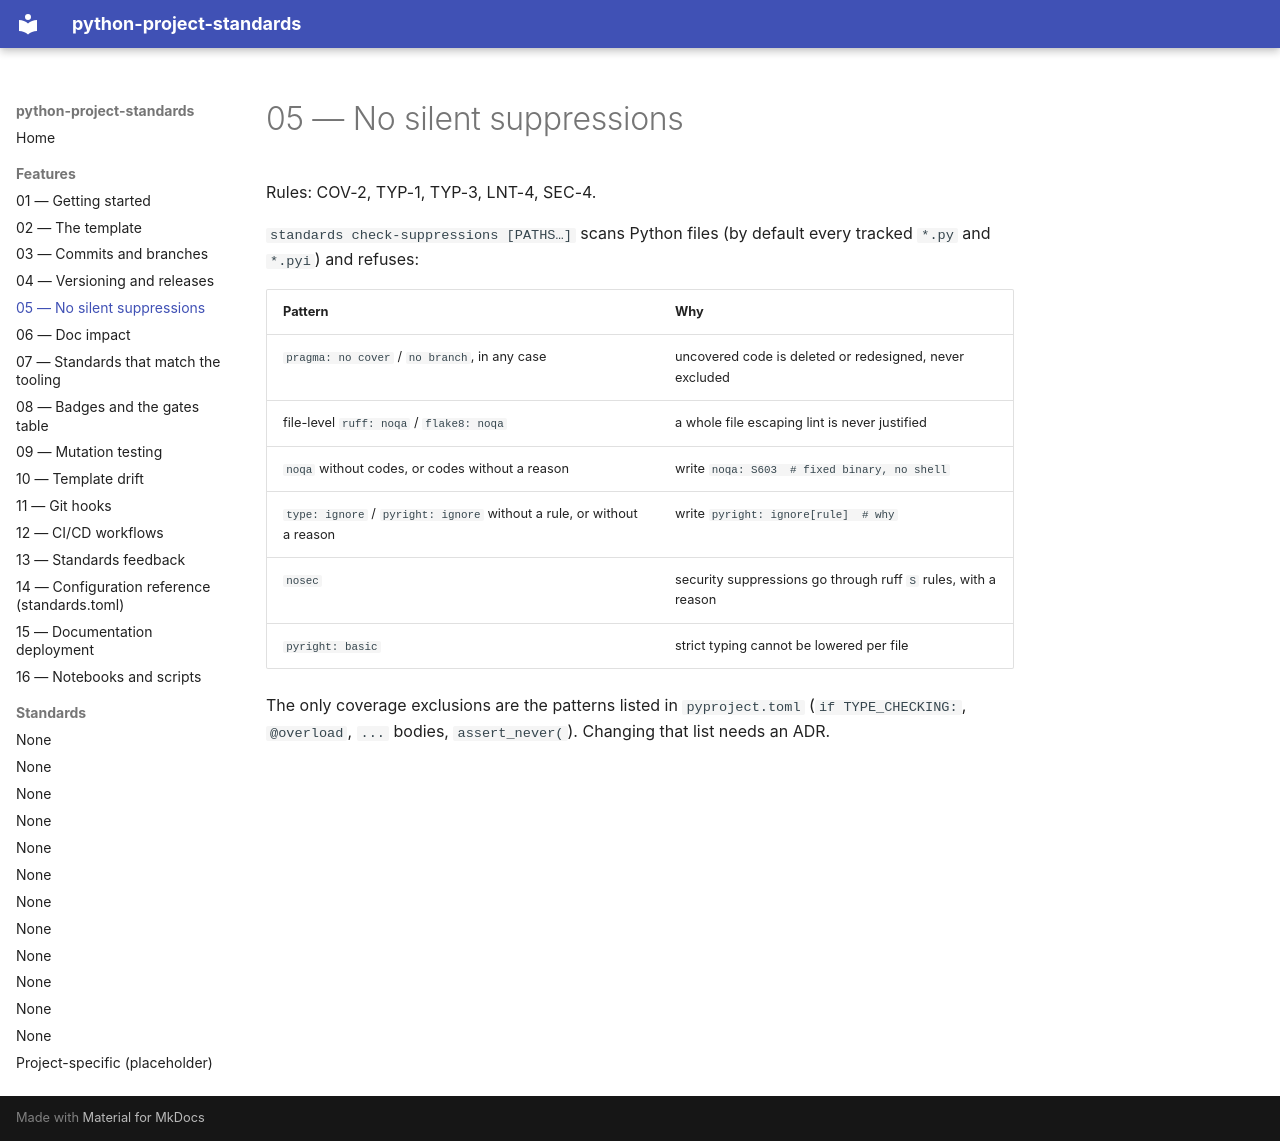

repository: wghami/python-project-standards · page: 05-suppressions/index.html · generator: mkdocs

# 05 — No silent suppressions

Rules: COV-2, TYP-1, TYP-3, LNT-4, SEC-4.

`standards check-suppressions [PATHS…]` scans Python files (by default every tracked `*.py` and
`*.pyi`) and refuses:

| Pattern | Why |
|---|---|
| `pragma: no cover` / `no branch`, in any case | uncovered code is deleted or redesigned, never excluded |
| file-level `ruff: noqa` / `flake8: noqa` | a whole file escaping lint is never justified |
| `noqa` without codes, or codes without a reason | write `noqa: S603  # fixed binary, no shell` |
| `type: ignore` / `pyright: ignore` without a rule, or without a reason | write `pyright: ignore[rule]  # why` |
| `nosec` | security suppressions go through ruff `S` rules, with a reason |
| `pyright: basic` | strict typing cannot be lowered per file |

The only coverage exclusions are the patterns listed in `pyproject.toml` (`if TYPE_CHECKING:`,
`@overload`, `...` bodies, `assert_never(`). Changing that list needs an ADR.
